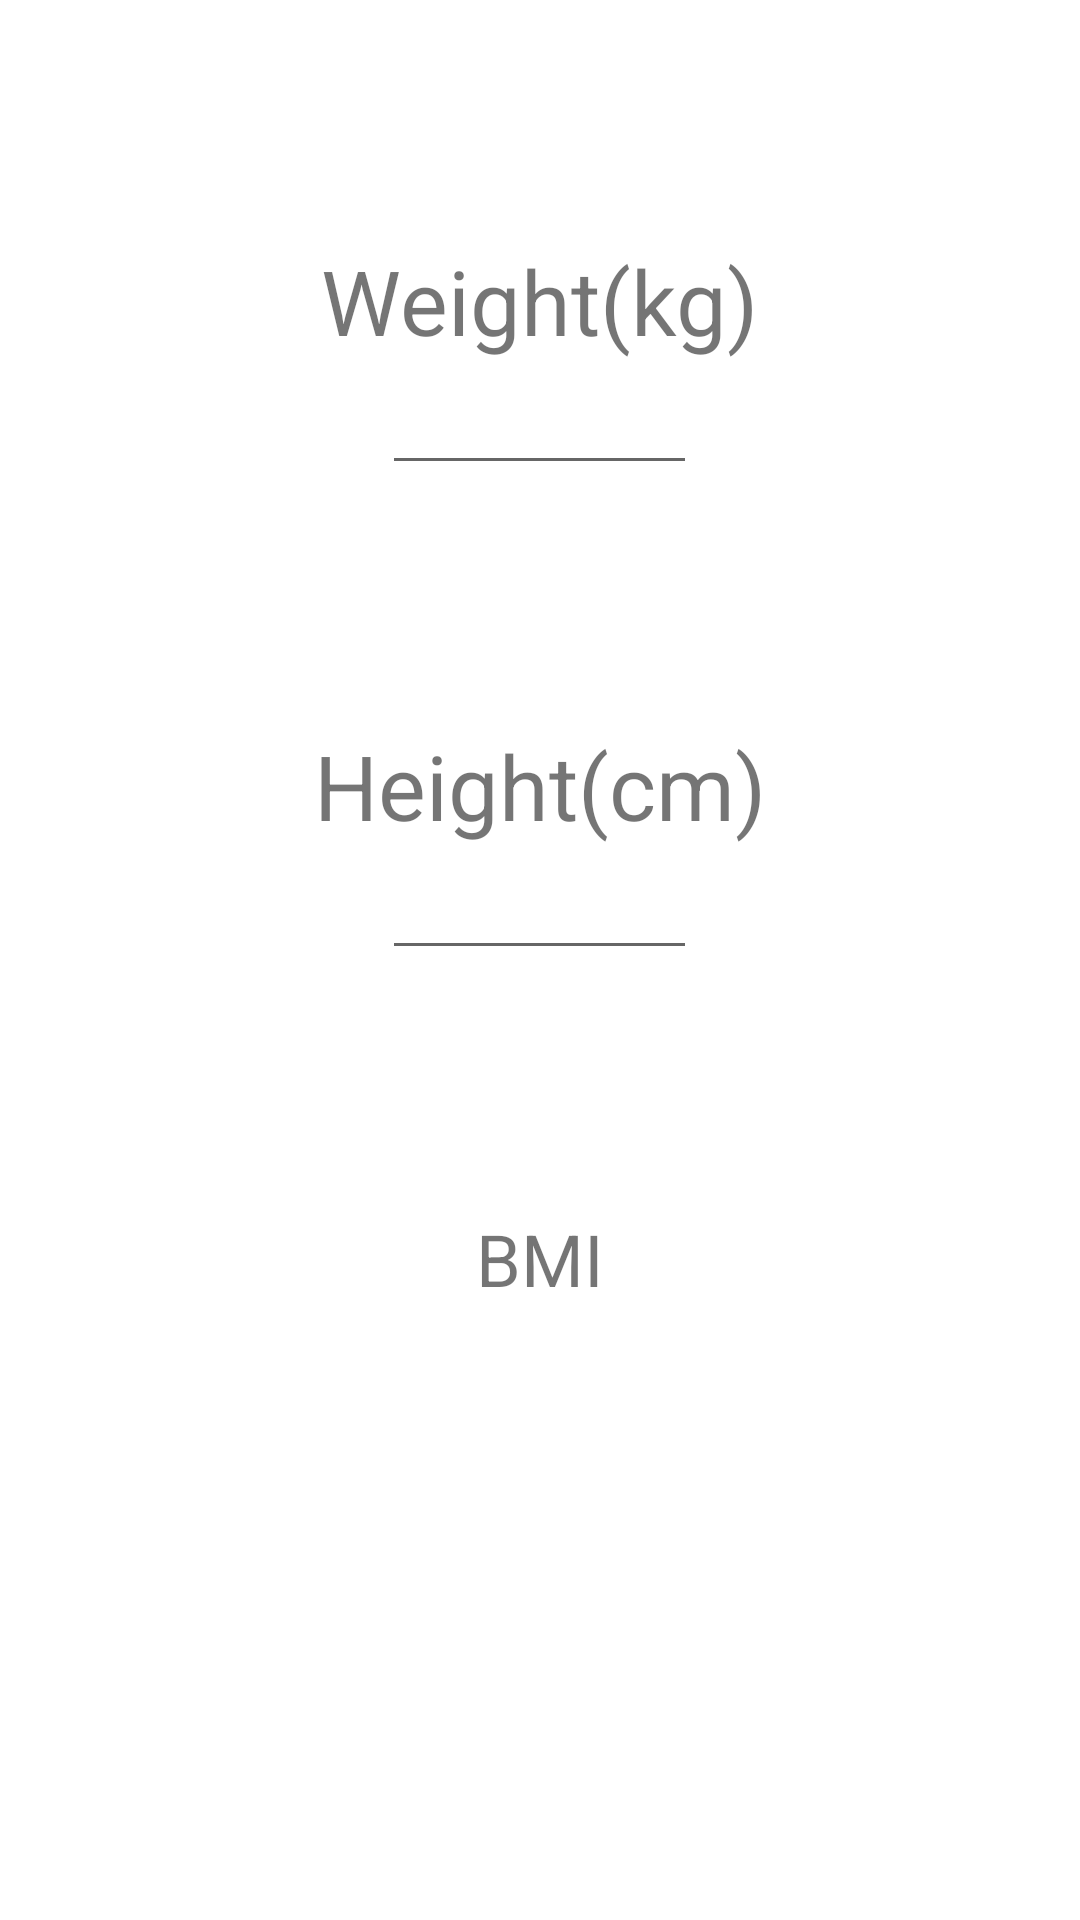

Produce the Android XML layout that renders to this screen, including the resource entries it uses.
<!-- AndroidManifest.xml: application theme Theme.BMI_calc -->
<!-- res/layout/activity_main.xml -->
<?xml version="1.0" encoding="utf-8"?>
<LinearLayout xmlns:android="http://schemas.android.com/apk/res/android"
    xmlns:app="http://schemas.android.com/apk/res-auto"
    xmlns:tools="http://schemas.android.com/tools"
    android:id="@+id/LinearLayout"
    android:layout_width="match_parent"
    android:layout_height="match_parent"
    android:orientation="vertical"
    tools:context=".MainActivity">

    <TextView
        android:id="@+id/txtView_weight"
        android:layout_width="wrap_content"
        android:layout_height="wrap_content"
        android:layout_gravity="center_horizontal"
        android:layout_marginTop="80dp"
        android:text="Weight(kg)"
        android:textSize="30dp" />

    <EditText
        android:id="@+id/editText_weight"
        android:layout_width="wrap_content"
        android:layout_height="wrap_content"
        android:layout_gravity="center_horizontal"
        android:ems="5"
        android:textAlignment="center"
        android:inputType="numberDecimal"/>

    <TextView
        android:id="@+id/txtView_height"
        android:layout_width="wrap_content"
        android:layout_height="wrap_content"
        android:layout_gravity="center_horizontal"
        android:layout_marginTop="80dp"
        android:text="Height(cm)"
        android:textSize="30dp" />

    <EditText
        android:id="@+id/editText_height"
        android:layout_width="wrap_content"
        android:layout_height="wrap_content"
        android:layout_gravity="center_horizontal"
        android:ems="5"
        android:textAlignment="center"
        android:inputType="numberDecimal"/>

    <TextView
        android:id="@+id/txtView_bmi"
        android:layout_width="match_parent"
        android:layout_height="wrap_content"
        android:text="BMI"
        android:layout_marginTop="80dp"
        android:textSize="24sp"
        android:textAlignment="center" />
</LinearLayout>
<!-- resources referenced by this layout -->
<resources>
  <style name="Theme.BMI_calc" parent="Theme.MaterialComponents.DayNight.DarkActionBar">
          
          <item name="colorPrimary">@color/purple_500</item>
          <item name="colorPrimaryVariant">@color/purple_700</item>
          <item name="colorOnPrimary">@color/white</item>
          
          <item name="colorSecondary">@color/teal_200</item>
          <item name="colorSecondaryVariant">@color/teal_700</item>
          <item name="colorOnSecondary">@color/black</item>
          
          <item name="android:statusBarColor">?attr/colorPrimaryVariant</item>
          
      </style>
  <!-- not gathered from this repository: default colours our renderer supplied (Android Studio template values) -->
  <color name="purple_500">#FF6200EE</color>
  <color name="purple_700">#FF3700B3</color>
  <color name="teal_200">#FF03DAC5</color>
  <color name="teal_700">#FF018786</color>
  <color name="black">#FF000000</color>
  <color name="white">#FFFFFFFF</color>
</resources>
